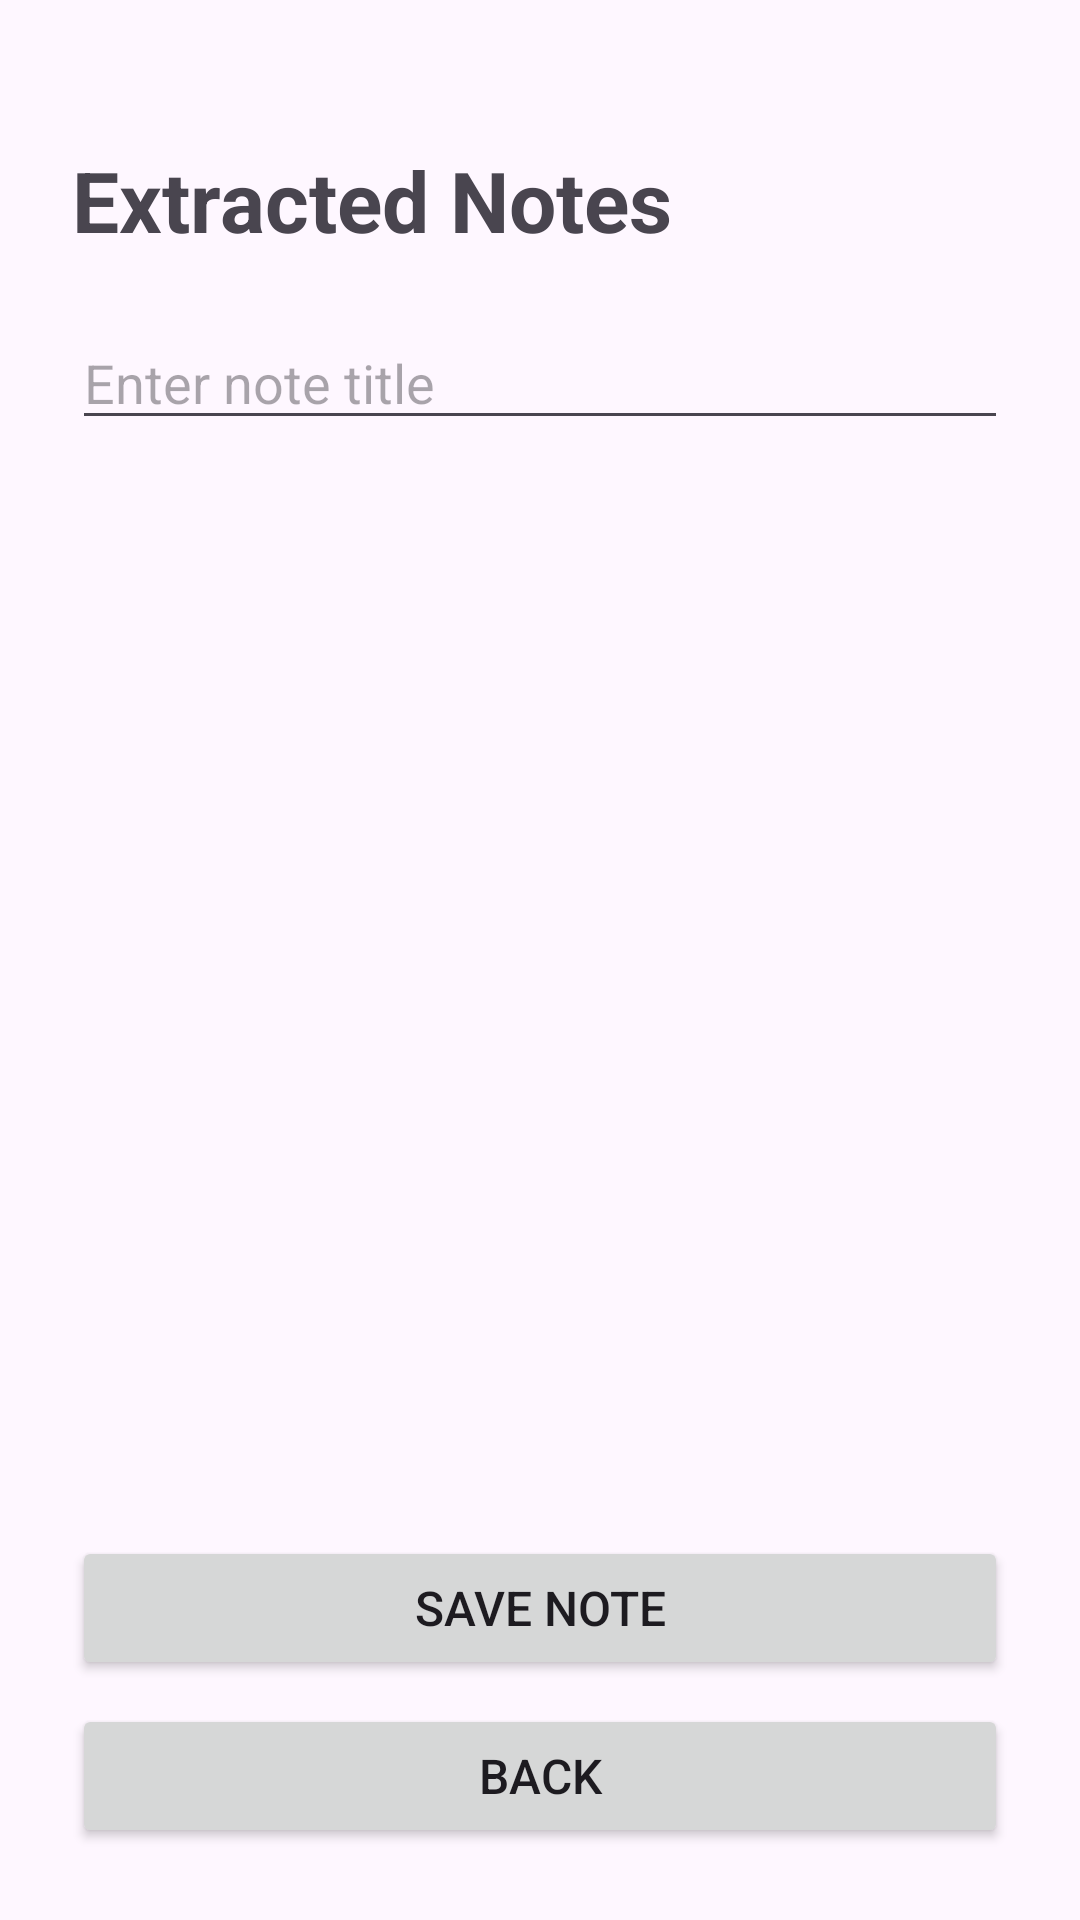

Layout XML and referenced resources for this Android screen:
<!-- AndroidManifest.xml: application theme Theme.StudyLens -->
<!-- res/layout/activity_result.xml -->
<?xml version="1.0" encoding="utf-8"?>
<LinearLayout
    xmlns:android="http://schemas.android.com/apk/res/android"
    android:layout_width="match_parent"
    android:layout_height="match_parent"
    android:orientation="vertical"
    android:padding="24dp">

    <TextView
        android:id="@+id/resultTitle"
        android:layout_width="wrap_content"
        android:layout_height="wrap_content"
        android:text="Extracted Notes"
        android:textSize="28sp"
        android:textStyle="bold"
        android:layout_marginTop="24dp" />

    <EditText
        android:id="@+id/noteTitleInput"
        android:layout_width="match_parent"
        android:layout_height="wrap_content"
        android:hint="Enter note title"
        android:inputType="textCapSentences"
        android:singleLine="true"
        android:layout_marginTop="20dp" />

    <ScrollView
        android:layout_width="match_parent"
        android:layout_height="0dp"
        android:layout_weight="1"
        android:layout_marginTop="16dp">

        <TextView
            android:id="@+id/extractedText"
            android:layout_width="match_parent"
            android:layout_height="wrap_content"
            android:textSize="17sp"
            android:lineSpacingExtra="6dp" />

    </ScrollView>

    <Button
        android:id="@+id/saveButton"
        android:layout_width="match_parent"
        android:layout_height="wrap_content"
        android:text="Save Note"
        android:textSize="16sp"
        android:layout_marginTop="16dp" />

    <Button
        android:id="@+id/backButton"
        android:layout_width="match_parent"
        android:layout_height="wrap_content"
        android:text="Back"
        android:textSize="16sp"
        android:layout_marginTop="8dp" />

</LinearLayout>
<!-- resources referenced by this layout -->
<resources>
  <style name="Theme.StudyLens" parent="Base.Theme.StudyLens" />
  <style name="Base.Theme.StudyLens" parent="Theme.Material3.DayNight.NoActionBar">
          
          
      </style>
</resources>
